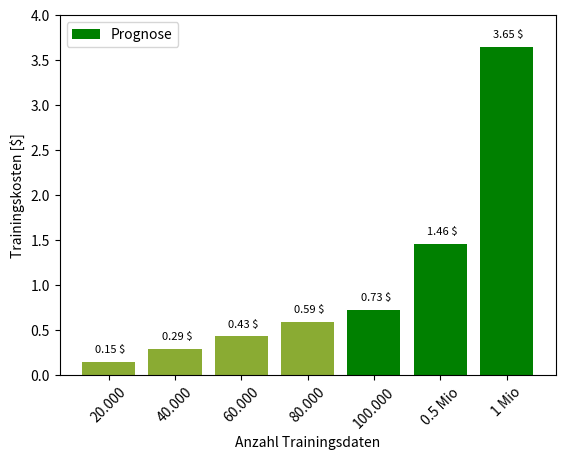

This figure's Python source: (Note: this script raises an exception after producing the figure.)
import matplotlib.pyplot as plt
import numpy as np
# %%
# load data and create prognoses
x = [20000, 40000, 60000, 80000]
y_time = [1509, 3030, 4456, 6078]

x_prog = [20000 * 5, 20000 * 10, 20000 * 25]
y_time_prog = [1500 * 5, 1500 * 10, 1500 * 25]

# convert time to minutes and calculate costs
y_time_m = []
y_cost = []
y_cost_prog = []
for i in y_time:
    y_time_m.append(i / 60)
    y_cost.append((i / 3600) * 0.35)

for prog in y_time_prog:
    y_cost_prog.append((prog / 3600) * 0.35)

# Create bars
barWidth = 0.8
bars1 = y_cost
bars2 = y_cost_prog
bars3 = bars1 + bars2

# The X position of bars
r1 = [1, 2, 3, 4]
r2 = [5, 6, 7]
r3 = r1 + r2

# Create barplot
plt.bar(r1, bars1, width=barWidth, color='#8aab33')
plt.bar(r2, bars2, width=barWidth, color='g', label='Prognose')

# Create legend and label axes
plt.ylim(0, 4)
plt.legend(loc='upper left')
plt.ylabel('Trainingskosten [$]')
plt.xlabel('Anzahl Trainingsdaten')

# Text below each barplot with a rotation of X°
plt.xticks([r + 1 for r in range(len(r3))],
           ['20.000', '40.000', '60.000', '80.000', '100.000', '0.5 Mio', '1 Mio'], rotation=45)

# Create labels
label = []
for cost in bars3:
    label.append(str(round(cost, 2)) + ' $')

# Text on the top of each bar
for i in range(len(r3)):
    plt.text(x=r3[i] - 0.2, y=bars3[i] + 0.1, s=label[i], size=8, )

# Adjust the margins
plt.subplots_adjust(bottom=0.2, top=0.95)

# plt.show()
plt.savefig('/home/<user>/Dropbox/Praktisches Seminar/Darstellungen/ft_datasetsize_variation_v1.png', dpi=300)